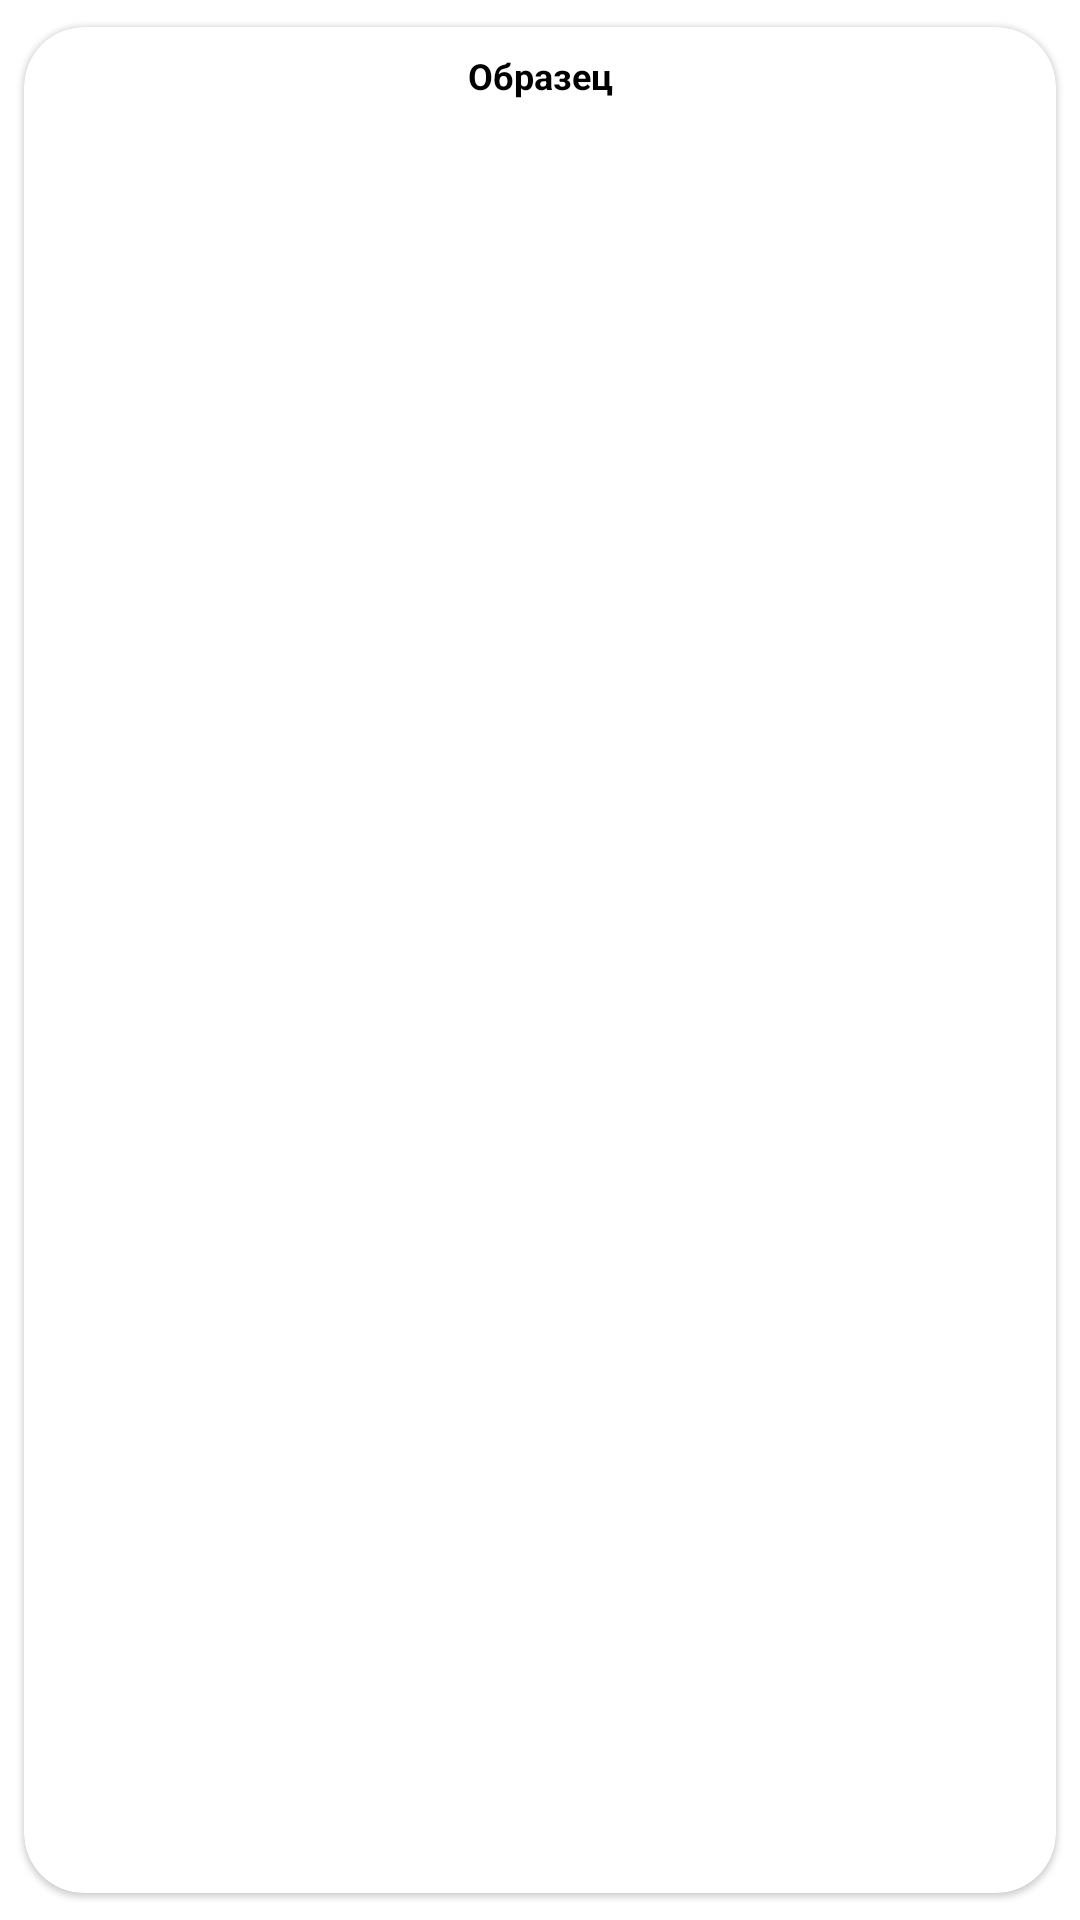

Produce the Android XML layout that renders to this screen, including the resource entries it uses.
<!-- AndroidManifest.xml: application theme Theme.SaverX -->
<!-- res/layout/link_item.xml -->
<androidx.cardview.widget.CardView
        xmlns:android="http://schemas.android.com/apk/res/android"
        xmlns:tools="http://schemas.android.com/tools" android:layout_width="match_parent"
        android:layout_height="wrap_content" xmlns:app="http://schemas.android.com/apk/res-auto"
        android:layout_margin="8dp"
        app:cardCornerRadius="20dp"
        app:cardElevation="1dp"
        app:cardUseCompatPadding="true">

<LinearLayout
android:layout_width="match_parent"
android:layout_height="wrap_content"
android:orientation="vertical">

<ImageView
        android:id="@+id/item_image"
        android:layout_width="match_parent"
        android:layout_height="wrap_content"
android:scaleType="fitCenter"
android:adjustViewBounds="true"/>

<TextView
        android:id="@+id/item_text"
        android:layout_width="match_parent"
        android:layout_height="wrap_content"
        android:text="Образец"
        android:textStyle="bold"
        android:textColor="@color/black"
        android:textSize="12sp"
        android:gravity="center_horizontal"
        android:padding="8dp" />
</LinearLayout>
        </androidx.cardview.widget.CardView>
<!-- resources referenced by this layout -->
<resources>
  <color name="black">#FF000000</color>
  <style name="Theme.SaverX" parent="Theme.MaterialComponents.DayNight.NoActionBar">
          
          <item name="colorPrimary">@color/purple_500</item>
          <item name="android:windowFullscreen">false</item>
          <item name="colorPrimaryVariant">@color/white</item>
          <item name="colorOnPrimary">@color/white</item>
          
          <item name="colorSecondary">@color/teal_200</item>
          <item name="colorSecondaryVariant">@color/teal_700</item>
          <item name="colorOnSecondary">@color/white</item>
          
          <item name="android:statusBarColor">?attr/colorPrimaryVariant</item>
          
      </style>
  <color name="purple_500">#FF6200EE</color>
  <color name="white">#FFFFFFFF</color>
  <color name="teal_200">#FF03DAC5</color>
  <color name="teal_700">#FF018786</color>
</resources>
